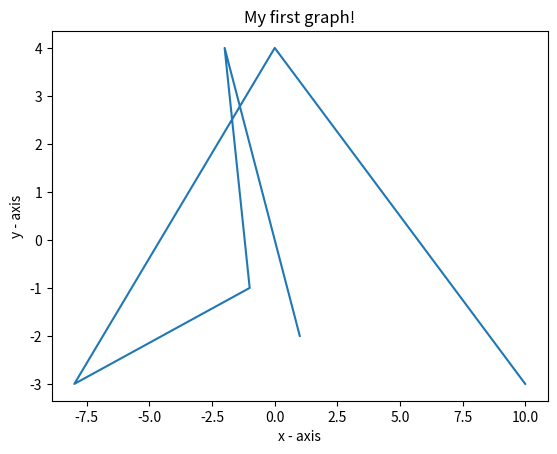

Recreate this plot in Python.
import matplotlib.pyplot as plt
#x = [9,6,7,0,8,18]
#y = [6,12,7,5,12,5]
x = [1,-2,-1,-8,0,10]
y = [-2,4,-1,-3,4,-3]
plt.plot(x,y)
plt.xlabel('x - axis')

plt.ylabel('y - axis')
  
plt.title('My first graph!')
  
plt.show()

[(1,-2), (-2, 4), (-1,-1),(-8, -3), (0, 4), (10,-3)]
